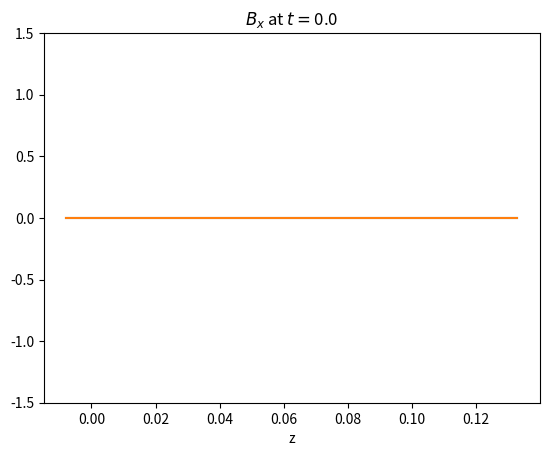

Reproduce this figure in Python. (Note: this script raises an exception after producing the figure.)
import numpy as np
import matplotlib.pyplot as plt

def Bx_driv(t):
    return np.sin(t)

Bz = 1
frc = 1e-2

nz = 64
nt = 1024
t = 0
n = 0
t_array = np.zeros(nt + 1)

z_min = 0
z_max = 1
dz = (z_max - z_min) / nz
zb = np.linspace(z_min, z_max, nz + 1)
zc = np.linspace(z_min - 0.5 * dz, z_max + 0.5 * dz, nz + 2)

# Initial condition
Bx = np.zeros(nz + 2)
By = np.zeros(nz + 2)

# Initialise data output
Bx_array = np.zeros((nt + 1, nz + 2))
By_array = np.zeros((nt + 1, nz + 2))
Bx_array1 = np.zeros((nt + 1, nz + 2))
Bx_array2 = np.zeros((nt + 1, nz + 2))
Bx_array[0, :] = Bx
By_array[0, :] = By

for n in range(nt):

    # Calculate current
    jx = -(By[1:] - By[:-1]) / dz
    jy =  (Bx[1:] - Bx[:-1]) / dz

    # Calculate velocity
    Bx_avg = 0.5 * (Bx[:-1] + Bx[1:])
    By_avg = 0.5 * (By[:-1] + By[1:])
    B2   = Bx_avg * Bx_avg + By_avg * By_avg + Bz * Bz
    vx =  frc * jy * Bz / B2
    vy = -frc * jx * Bz / B2
    vz =  frc * (jx * By_avg - jy * Bx_avg) / B2

    # Calculate dt
    modb = np.sqrt(B2 + Bz ** 2)
    # dt = np.amin([dz / np.amax([np.amax(vz), 1e-6]), dz / np.amax(modb)])
    dt = 1e-2
    t += dt
    t_array[n+1] = t

    # Calculate v x B
    cx = vy * Bz     - vz * By_avg
    cy = vz * Bx_avg - vx * Bz

    # Calculate curl of v x B
    ccx = -(cy[1:] - cy[:-1]) / dz
    ccy =  (cx[1:] - cx[:-1]) / dz

    # Update Bx, By
    Bx[1:-1] += dt * ccx
    By[1:-1] += dt * ccy

    # Apply boundary conditions
    Bx[0] = -Bx[1] + 2 * Bx_driv(t)
    By[0] = By[1]
    Bx[-1] = Bx[-2]
    By[-1] = By[-2]

    # Output data
    Bx_array[n + 1, :] = Bx
    By_array[n + 1, :] = By

Bx_array1[:,:] = Bx_array[:,:]

################################################################################

# Initial condition
t = 0
Bx = np.zeros(nz + 2)
By = np.zeros(nz + 2)

for n in range(nt):

    # Calculate current
    jx = -(By[1:] - By[:-1]) / dz
    jy =  (Bx[1:] - Bx[:-1]) / dz

    # Calculate velocity
    Bx_avg = 0.5 * (Bx[:-1] + Bx[1:])
    By_avg = 0.5 * (By[:-1] + By[1:])
    B2   = Bx_avg * Bx_avg + By_avg * By_avg + Bz * Bz
    vx =  frc * jy * Bz / B2
    vy = -frc * jx * Bz / B2
    vz =  frc * (jx * By_avg - jy * Bx_avg) / B2

    # Calculate dt
    modb = np.sqrt(B2 + Bz ** 2)
    # dt = np.amin([dz / np.amax([np.amax(vz), 1e-6]), dz / np.amax(modb)])
    dt = 1e-2
    t += dt
    t_array[n+1] = t

    # Calculate v x B
    cx = vy * Bz     - vz * By_avg
    cy = vz * Bx_avg - vx * Bz

    # Calculate curl of v x B
    ccx = -(cy[1:] - cy[:-1]) / dz
    ccy =  (cx[1:] - cx[:-1]) / dz

    # Update Bx, By
    Bx[1:-1] += dt * ccx
    By[1:-1] += dt * ccy

    # Apply boundary conditions
    # Bx[0] = -Bx[1] + 2 * Bx_driv(t)
    Bx[0] = 1e6
    Bx[1] = Bx_array1[n + 1, 1]
    By[0] = By[1]
    Bx[-1] = Bx[-2]
    By[-1] = By[-2]

    # Output data
    Bx_array[n + 1, :] = Bx
    By_array[n + 1, :] = By

Bx_array2[:,:] = Bx_array[:,:]

# Plot Bx along z movie
for n in range(nt + 1):
    fig = plt.figure()
    ax = fig.add_subplot(111)
    ax.plot(zc[0:10], Bx_array1[n, 0:10])
    ax.plot(zc[0:10], Bx_array2[n, 0:10])
    ax.set_xlabel('z')
    ax.set_title(r'$B_x$ at $t =$' + str(t_array[n]))
    ax.set_ylim(-1.5, 1.5)
    fig.savefig('figures/Bx' + str(n) + '.png')
    plt.close(fig)
